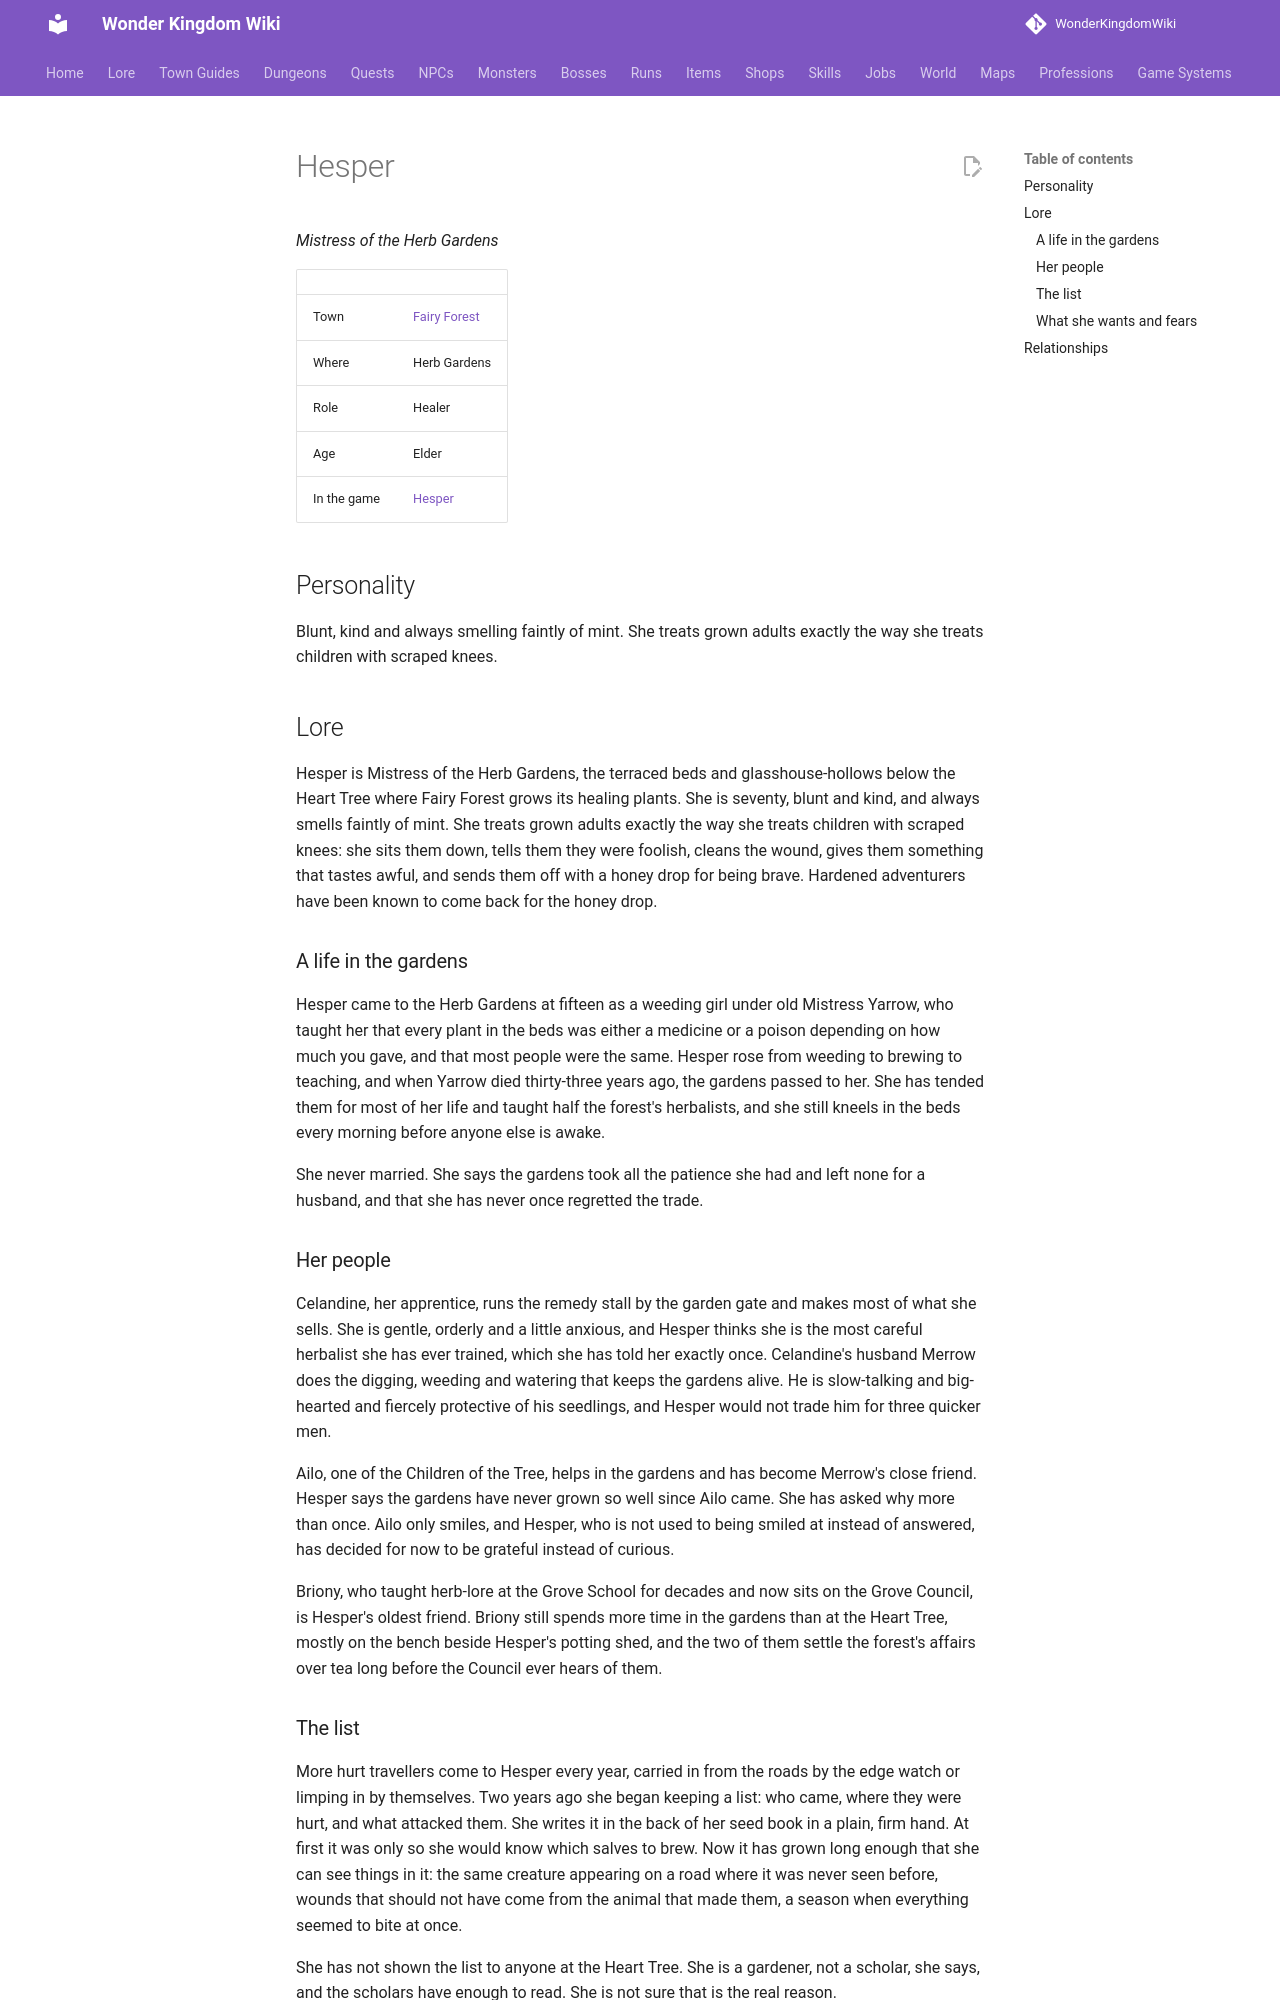

repository: alonohana627/WonderKingdomWiki · page: lore/people/fairy-forest/hesper_herbalist/index.html · generator: mkdocs

<!-- Generated by tools/people.py from data/people/. Do not edit: changes are overwritten. -->

# Hesper

*Mistress of the Herb Gardens*

|  |  |
|---|---|
| Town | [Fairy Forest](../../towns/fairy-forest.md) |
| Where | Herb Gardens |
| Role | Healer |
| Age | Elder |
| In the game | [Hesper](../../../npcs/hesper_herbalist.md) |

## Personality

Blunt, kind and always smelling faintly of mint. She treats grown adults exactly the way she treats children with scraped knees.

## Lore

Hesper is Mistress of the Herb Gardens, the terraced beds and glasshouse-hollows below the Heart Tree where Fairy Forest grows its healing plants. She is seventy, blunt and kind, and always smells faintly of mint. She treats grown adults exactly the way she treats children with scraped knees: she sits them down, tells them they were foolish, cleans the wound, gives them something that tastes awful, and sends them off with a honey drop for being brave. Hardened adventurers have been known to come back for the honey drop.

### A life in the gardens

Hesper came to the Herb Gardens at fifteen as a weeding girl under old Mistress Yarrow, who taught her that every plant in the beds was either a medicine or a poison depending on how much you gave, and that most people were the same. Hesper rose from weeding to brewing to teaching, and when Yarrow died thirty-three years ago, the gardens passed to her. She has tended them for most of her life and taught half the forest's herbalists, and she still kneels in the beds every morning before anyone else is awake.

She never married. She says the gardens took all the patience she had and left none for a husband, and that she has never once regretted the trade.

### Her people

Celandine, her apprentice, runs the remedy stall by the garden gate and makes most of what she sells. She is gentle, orderly and a little anxious, and Hesper thinks she is the most careful herbalist she has ever trained, which she has told her exactly once. Celandine's husband Merrow does the digging, weeding and watering that keeps the gardens alive. He is slow-talking and big-hearted and fiercely protective of his seedlings, and Hesper would not trade him for three quicker men.

Ailo, one of the Children of the Tree, helps in the gardens and has become Merrow's close friend. Hesper says the gardens have never grown so well since Ailo came. She has asked why more than once. Ailo only smiles, and Hesper, who is not used to being smiled at instead of answered, has decided for now to be grateful instead of curious.

Briony, who taught herb-lore at the Grove School for decades and now sits on the Grove Council, is Hesper's oldest friend. Briony still spends more time in the gardens than at the Heart Tree, mostly on the bench beside Hesper's potting shed, and the two of them settle the forest's affairs over tea long before the Council ever hears of them.
